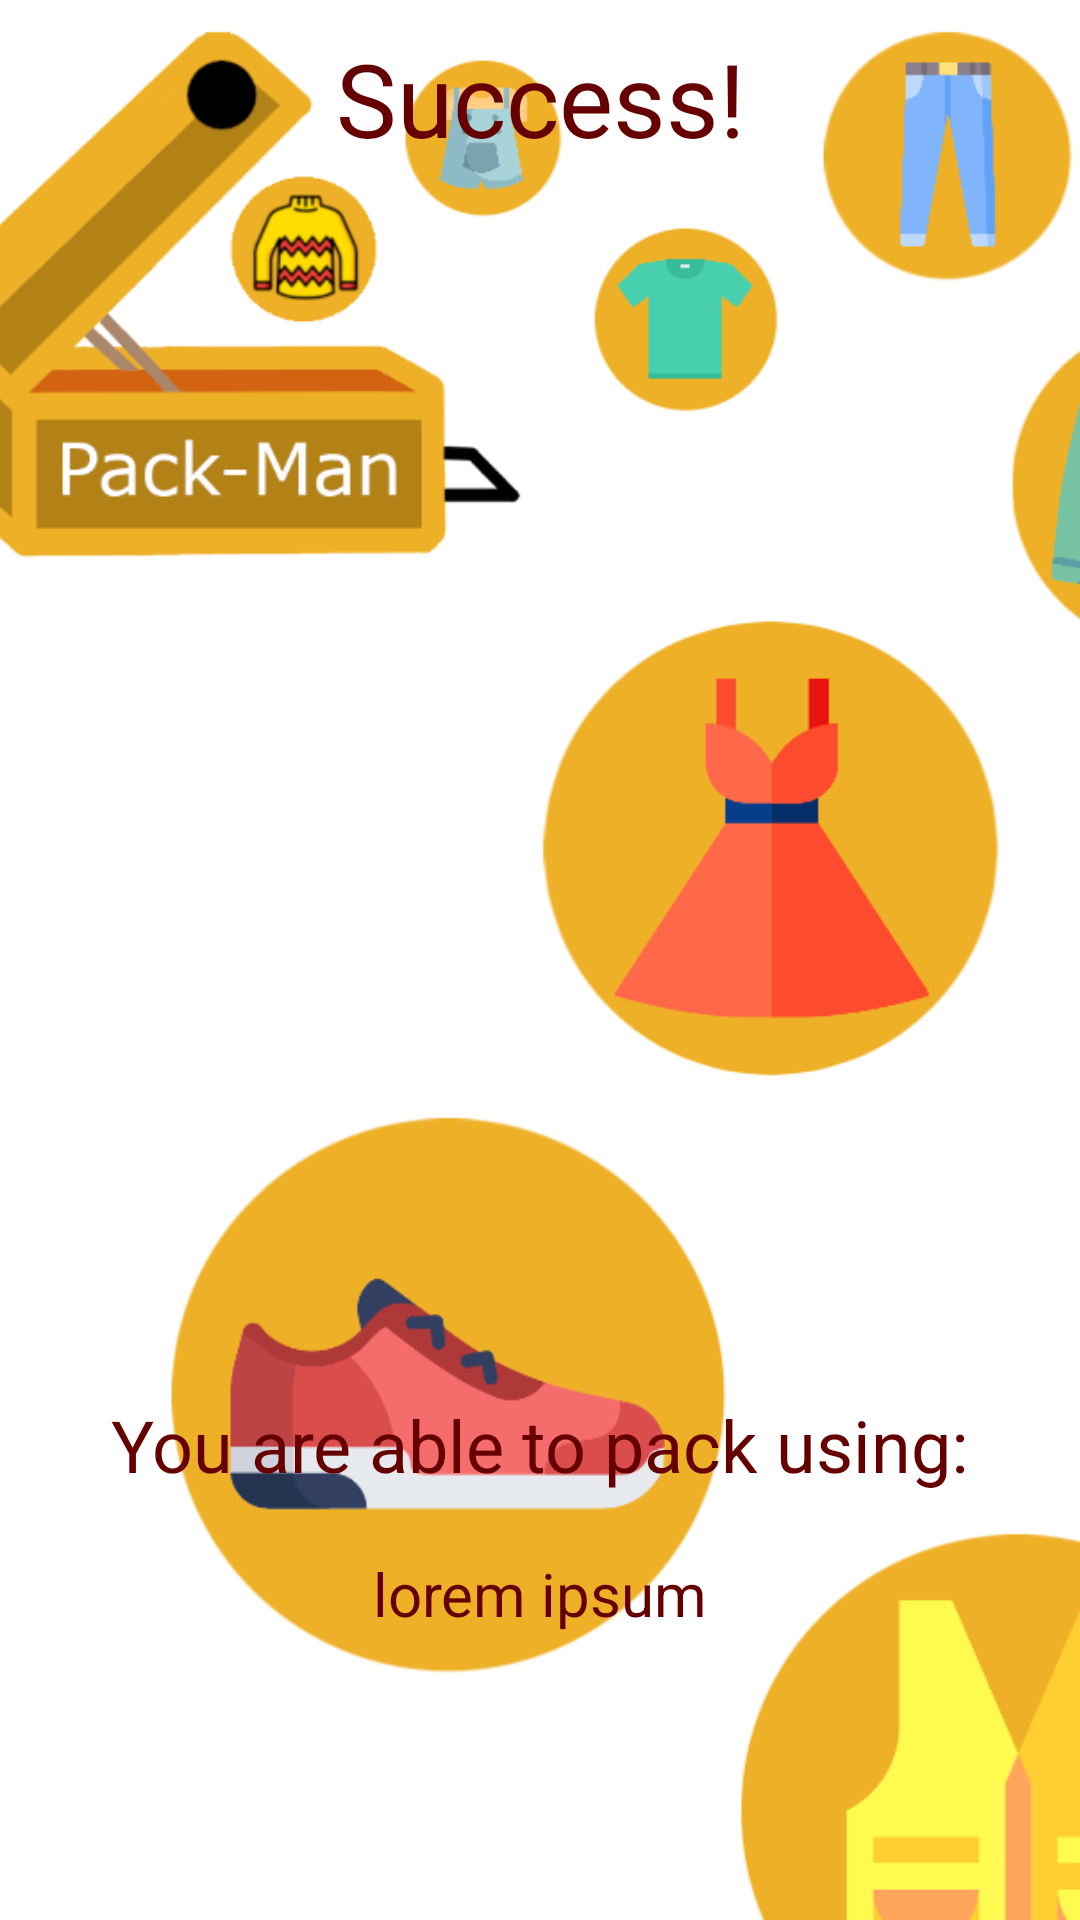

The Android layout XML behind this screen, and the referenced resources:
<!-- AndroidManifest.xml: application theme Theme.Packman -->
<!-- res/layout/activity_packing_algorithm.xml -->
<?xml version="1.0" encoding="utf-8"?>
<androidx.constraintlayout.widget.ConstraintLayout xmlns:android="http://schemas.android.com/apk/res/android"
    xmlns:app="http://schemas.android.com/apk/res-auto"
    xmlns:tools="http://schemas.android.com/tools"
    android:layout_width="match_parent"
    android:layout_height="match_parent"
    tools:context=".PackingAlgorithmActivity">

    <FrameLayout
        android:id="@+id/frameLayout2"
        android:layout_width="match_parent"
        android:layout_height="match_parent">

        <ImageView
            android:id="@+id/background_image_view"
            android:layout_width="match_parent"
            android:layout_height="match_parent"
            android:foreground="@drawable/img_overlay"
            android:scaleType="centerCrop"
            android:src="@drawable/app_background" />

        <LinearLayout
            android:id="@+id/your_actual_layout"
            android:layout_width="match_parent"
            android:layout_height="wrap_content"
            android:orientation="vertical">

        </LinearLayout>


    </FrameLayout>

    <ImageView
        android:id="@+id/failureImageID"
        android:layout_width="300dp"
        android:layout_height="300dp"
        android:layout_marginTop="40dp"
        android:visibility="gone"
        app:layout_constraintEnd_toEndOf="parent"
        app:layout_constraintStart_toStartOf="parent"
        app:layout_constraintTop_toBottomOf="@+id/failureText1ID"
        app:srcCompat="@drawable/failure" />

    <TextView
        android:id="@+id/failureText1ID"
        android:layout_width="wrap_content"
        android:layout_height="wrap_content"
        android:layout_marginTop="10dp"
        android:text="Unfortunatelly..."
        android:textColor="@color/red_dark"
        android:textSize="34sp"
        android:visibility="gone"
        app:layout_constraintEnd_toEndOf="parent"
        app:layout_constraintStart_toStartOf="parent"
        app:layout_constraintTop_toTopOf="parent" />

    <TextView
        android:id="@+id/failureText2ID"
        android:layout_width="wrap_content"
        android:layout_height="wrap_content"
        android:layout_marginTop="70dp"
        android:text="Your suitcases are too small"
        android:textColor="@color/red_dark"
        android:textSize="24sp"
        android:visibility="gone"
        app:layout_constraintEnd_toEndOf="parent"
        app:layout_constraintStart_toStartOf="parent"
        app:layout_constraintTop_toBottomOf="@+id/failureImageID" />

    <TextView
        android:id="@+id/failureText3ID"
        android:layout_width="wrap_content"
        android:layout_height="wrap_content"
        android:layout_marginTop="20dp"
        android:text="Try to add more in Suitcases list"
        android:textColor="@color/red_dark"
        android:textSize="24sp"
        android:visibility="gone"
        app:layout_constraintEnd_toEndOf="parent"
        app:layout_constraintStart_toStartOf="parent"
        app:layout_constraintTop_toBottomOf="@+id/failureText2ID" />





    <TextView
        android:id="@+id/successText1ID"
        android:layout_width="wrap_content"
        android:layout_height="wrap_content"
        android:layout_marginTop="10dp"
        android:text="Success!"
        android:textColor="@color/red_dark"
        android:textSize="34sp"
        app:layout_constraintEnd_toEndOf="parent"
        app:layout_constraintStart_toStartOf="parent"
        app:layout_constraintTop_toTopOf="parent" />

    <ImageView
        android:id="@+id/successImageID"
        android:layout_width="300dp"
        android:layout_height="300dp"
        android:layout_marginTop="40dp"
        app:layout_constraintEnd_toEndOf="parent"
        app:layout_constraintStart_toStartOf="parent"
        app:layout_constraintTop_toBottomOf="@+id/successText1ID"
        app:srcCompat="@drawable/success" />

    <TextView
        android:id="@+id/successText2ID"
        android:layout_width="wrap_content"
        android:layout_height="wrap_content"
        android:layout_marginTop="70dp"
        android:text="You are able to pack using:"
        android:textColor="@color/red_dark"
        android:textSize="24sp"
        app:layout_constraintEnd_toEndOf="parent"
        app:layout_constraintStart_toStartOf="parent"
        app:layout_constraintTop_toBottomOf="@+id/successImageID" />

    <TextView
        android:id="@+id/successText3ID"
        android:layout_width="wrap_content"
        android:layout_height="wrap_content"
        android:layout_marginTop="20dp"
        android:text="lorem ipsum"
        android:textAlignment="center"
        android:textColor="@color/red_dark"
        android:textSize="20dp"
        app:layout_constraintEnd_toEndOf="parent"
        app:layout_constraintStart_toStartOf="parent"
        app:layout_constraintTop_toBottomOf="@+id/successText2ID" />





</androidx.constraintlayout.widget.ConstraintLayout>
<!-- resources referenced by this layout -->
<resources>
  <color name="red_dark">#660000</color>
  <!-- drawable app_background: png bitmap (drawable, 81717 bytes) -->
  <!-- drawable img_overlay (drawable) -->
  <?xml version="1.0" encoding="utf-8"?>
  <shape xmlns:android="http://schemas.android.com/apk/res/android">
      <gradient
          android:startColor="#B3FFFFFF"
          android:centerColor="#B3FFFFFF"
          android:endColor="#B3FFFFFF"
          />
  </shape>
  <style name="Theme.Packman" parent="Theme.MaterialComponents.DayNight.DarkActionBar">
          
          <item name="colorPrimary">@color/purple_500</item>
          <item name="colorPrimaryVariant">@color/purple_700</item>
          <item name="colorOnPrimary">@color/white</item>
          
          <item name="colorSecondary">@color/teal_200</item>
          <item name="colorSecondaryVariant">@color/teal_700</item>
          <item name="colorOnSecondary">@color/black</item>
          
          <item name="android:statusBarColor" tools:targetApi="l">?attr/colorPrimaryVariant</item>
          
      </style>
  <color name="purple_500">#FF6200EE</color>
  <color name="purple_700">#FF3700B3</color>
  <color name="white">#FFFFFFFF</color>
  <color name="teal_200">#FF03DAC5</color>
  <color name="teal_700">#FF018786</color>
  <color name="black">#FF000000</color>
</resources>
